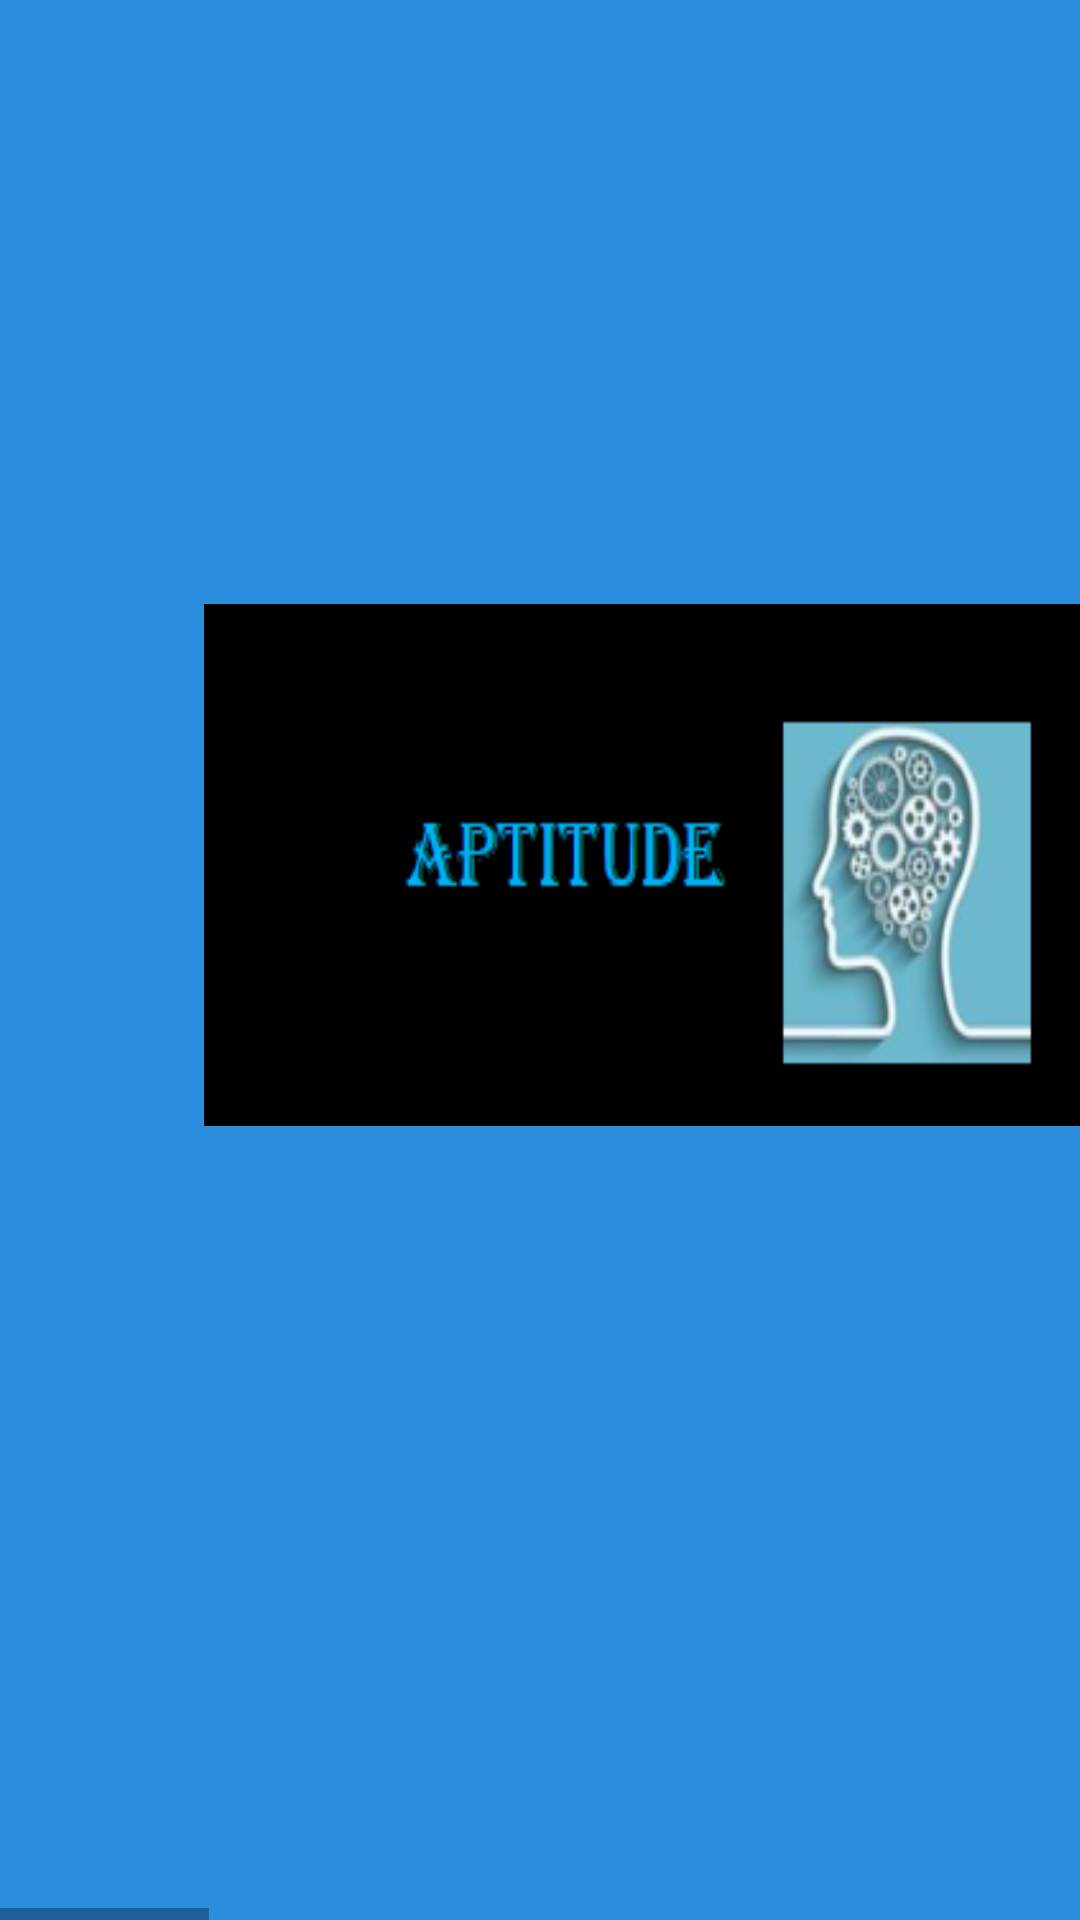

Write the Android layout XML for this screen, with the resource values it uses.
<!-- AndroidManifest.xml: application theme Theme.NewMini -->
<!-- res/layout/activity_prepration.xml -->
<?xml version="1.0" encoding="utf-8"?>
<LinearLayout xmlns:android="http://schemas.android.com/apk/res/android"
    xmlns:app="http://schemas.android.com/apk/res-auto"
    xmlns:tools="http://schemas.android.com/tools"
    android:layout_width="match_parent"
    android:layout_height="match_parent"
    android:background="@color/blue"
    android:orientation="vertical"
    tools:context=".prepration">

    <HorizontalScrollView
        android:layout_width="match_parent"
        android:layout_height="match_parent"
        android:pointerIcon="arrow">

        <androidx.constraintlayout.widget.ConstraintLayout
            android:layout_width="match_parent"
            android:layout_height="match_parent"
            android:orientation="horizontal">

            <Button
                android:id="@+id/button"
                android:layout_width="336dp"
                android:layout_height="174dp"
                android:layout_marginStart="68dp"
                android:background="@drawable/apt_button"
                app:layout_constraintBottom_toBottomOf="parent"
                app:layout_constraintStart_toStartOf="parent"
                app:layout_constraintTop_toTopOf="parent"
                app:layout_constraintVertical_bias="0.432"
                tools:ignore="SpeakableTextPresentCheck" />

            <Button
                android:id="@+id/dsabut"
                android:layout_width="338dp"
                android:layout_height="167dp"
                android:layout_marginStart="56dp"
                android:background="@drawable/dsa_button"
                app:layout_constraintBottom_toBottomOf="parent"
                app:layout_constraintStart_toEndOf="@+id/button"
                app:layout_constraintTop_toTopOf="parent"
                app:layout_constraintVertical_bias="0.439"
                tools:ignore="SpeakableTextPresentCheck">

            </Button>

            <Button
                android:id="@+id/osbut"
                android:layout_width="340dp"
                android:layout_height="159dp"
                android:layout_marginStart="44dp"
                android:background="@drawable/os_but"
                app:layout_constraintBottom_toBottomOf="parent"
                app:layout_constraintStart_toEndOf="@+id/dsabut"
                app:layout_constraintTop_toTopOf="parent"
                app:layout_constraintVertical_bias="0.444">

            </Button>

            <Button
                android:id="@+id/ppbut"
                android:layout_width="293dp"
                android:layout_height="162dp"
                android:layout_marginStart="60dp"
                android:background="@drawable/cn_but"
                app:layout_constraintBottom_toBottomOf="parent"
                app:layout_constraintStart_toEndOf="@+id/osbut"
                app:layout_constraintTop_toTopOf="parent"
                app:layout_constraintVertical_bias="0.435"
                tools:ignore="SpeakableTextPresentCheck">

            </Button>

            <Button
                android:id="@+id/dbmsbut"
                android:layout_width="261dp"
                android:layout_height="152dp"
                android:layout_marginStart="60dp"
                android:background="@drawable/dbms_but"
                app:layout_constraintBottom_toBottomOf="parent"
                app:layout_constraintStart_toEndOf="@+id/ppbut"
                app:layout_constraintTop_toTopOf="parent"
                app:layout_constraintVertical_bias="0.431">

            </Button>

        </androidx.constraintlayout.widget.ConstraintLayout>
    </HorizontalScrollView>
</LinearLayout>
<!-- resources referenced by this layout -->
<resources>
  <color name="blue">#2B8EDD</color>
  <!-- drawable apt_button: png bitmap (drawable-v24, 22729 bytes) -->
  <!-- drawable cn_but: png bitmap (drawable-v24, 32207 bytes) -->
  <!-- drawable dbms_but: png bitmap (drawable-v24, 21533 bytes) -->
  <!-- drawable dsa_button: png bitmap (drawable-v24, 15270 bytes) -->
  <!-- drawable os_but: png bitmap (drawable-v24, 23399 bytes) -->
  <style name="Theme.NewMini" parent="Theme.AppCompat.Light.NoActionBar">
          
          <item name="colorPrimary">@color/purple_500</item>
          <item name="colorPrimaryVariant">@color/purple_700</item>
          <item name="colorOnPrimary">@color/white</item>
          
          <item name="colorSecondary">@color/teal_200</item>
          <item name="colorSecondaryVariant">@color/teal_700</item>
          <item name="colorOnSecondary">@color/black</item>
          
          <item name="android:statusBarColor" tools:targetApi="l">?attr/colorPrimaryVariant</item>
          
      </style>
  <color name="purple_500">#FF6200EE</color>
  <color name="purple_700">#FF3700B3</color>
  <color name="white">#FFFFFFFF</color>
  <color name="teal_200">#FF03DAC5</color>
  <color name="teal_700">#FF018786</color>
  <color name="black">#FF000000</color>
</resources>
